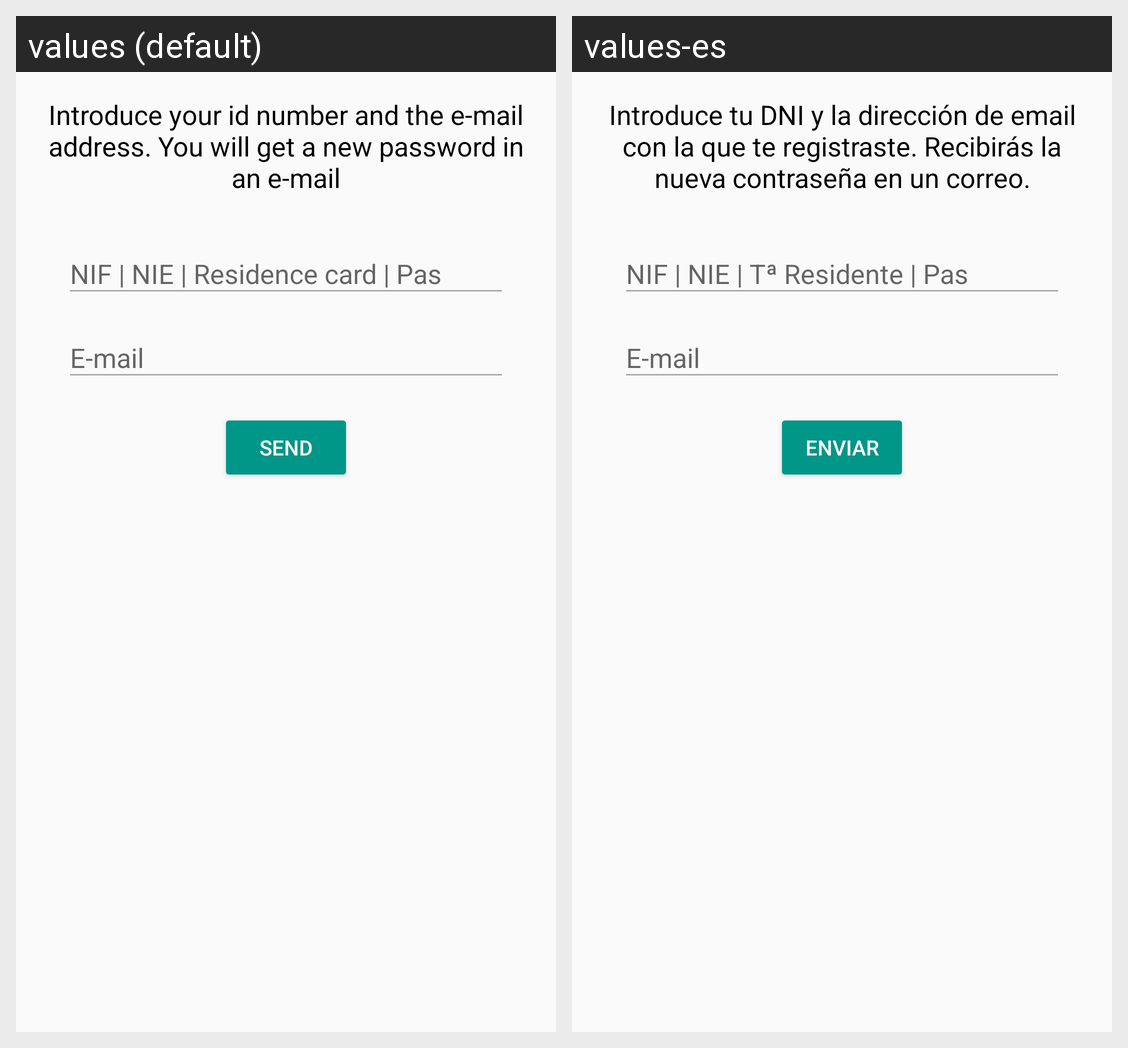

Translations of the strings shown on this Android screen, per locale in the grid:
Android screen res/layout/dialog_recover_password.xml rendered under 2 locales, left to right: values (default), values-es. Device: Nexus 5 (rendered at 1080×1920; each locale shown at half size, 540×960, under a caption strip naming it); theme AppTheme.
Strings drawn on this screen, with the default value and each locale's value (text and hints the layout hard-codes, and strings that could not be matched under every locale, appear in the picture but are not listed):

recover_password_instructions
  values: Introduce your id number and the e-mail address. You will get a new password in an e-mail
  values-es: Introduce tu DNI y la dirección de email con la que te registraste. Recibirás la nueva contraseña en un correo.

send
  values: Send
  values-es: Enviar
